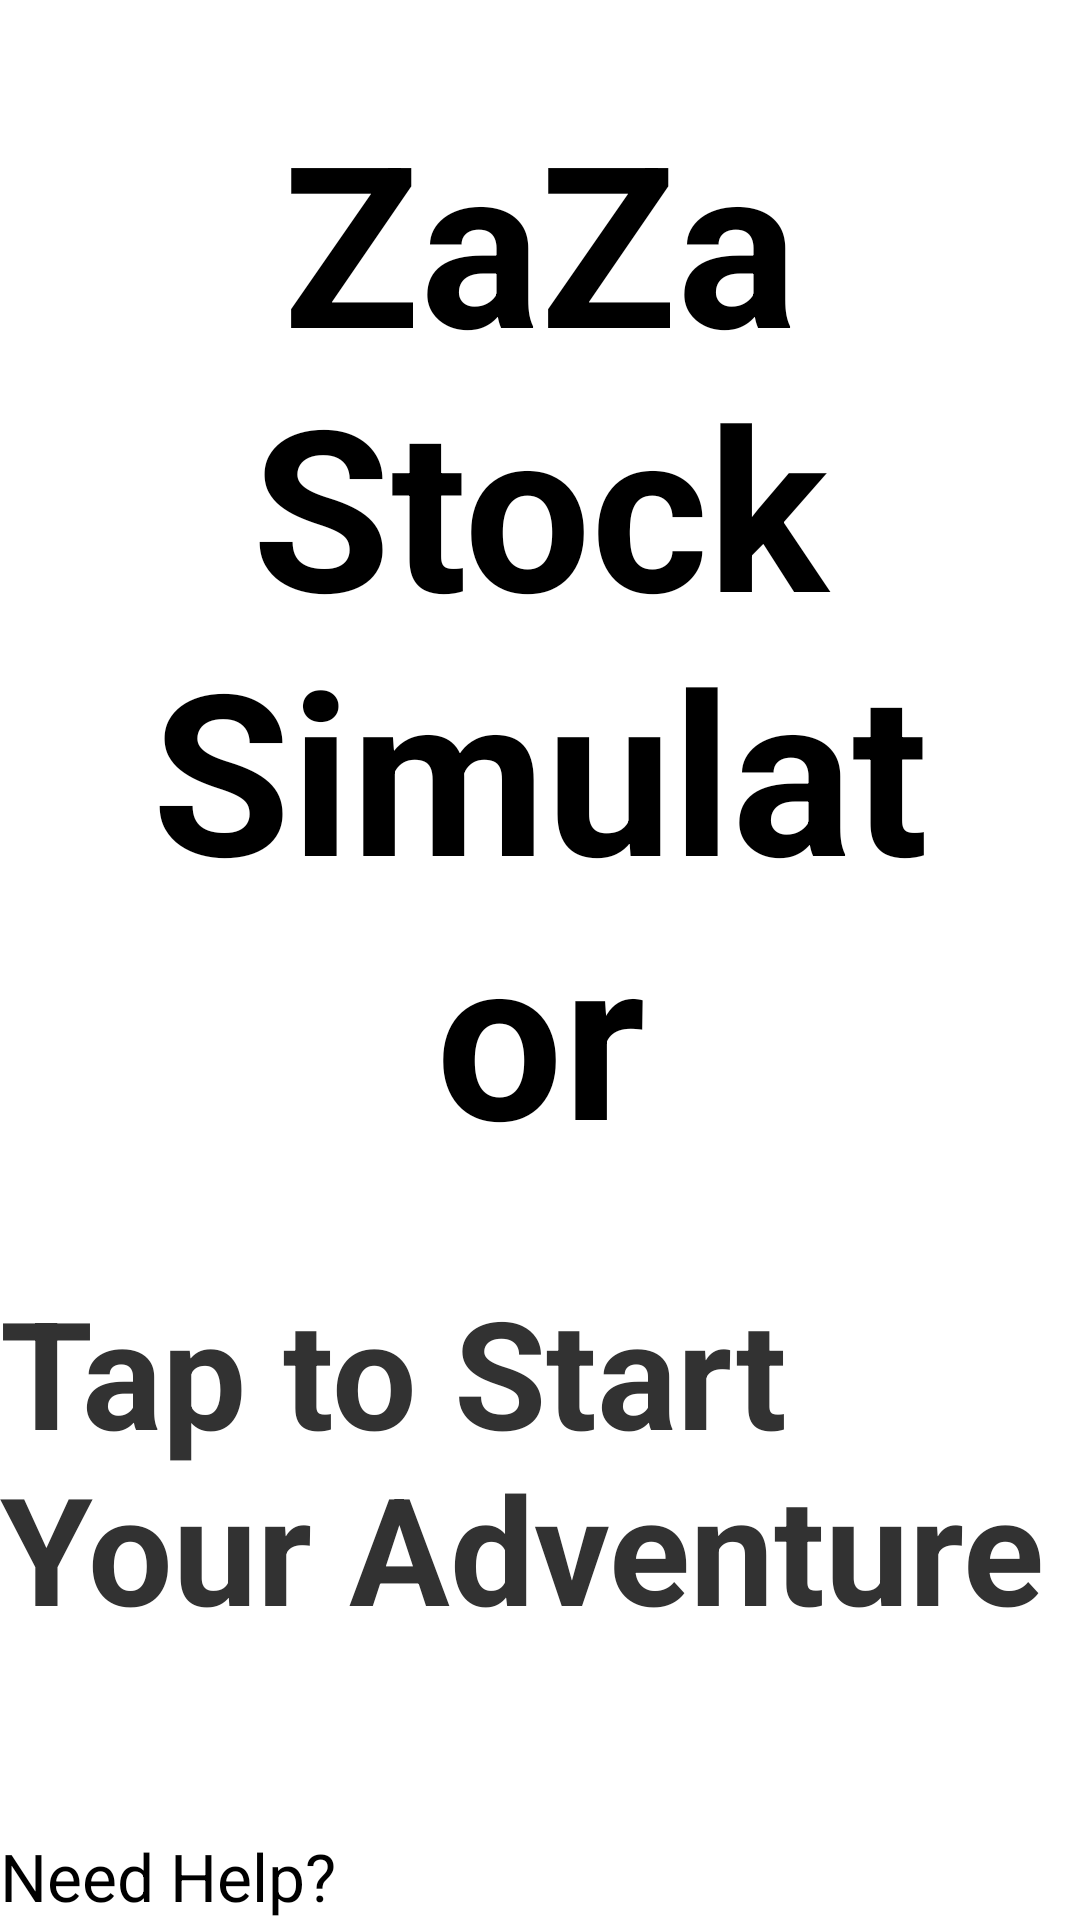

Here is an Android app screen rendered from its layout file. Give the layout XML and the strings, colors and styles it references.
<!-- AndroidManifest.xml: application theme Theme.FinalProject -->
<!-- res/layout/fragment_title.xml -->
<?xml version="1.0" encoding="utf-8"?>
<androidx.constraintlayout.widget.ConstraintLayout xmlns:android="http://schemas.android.com/apk/res/android"
    xmlns:app="http://schemas.android.com/apk/res-auto"
    xmlns:tools="http://schemas.android.com/tools"
    android:layout_width="match_parent"
    android:layout_height="match_parent"
    app:layout_dodgeInsetEdges="all">

    <Button
        android:id="@+id/startButton"
        android:layout_width="0dp"
        android:layout_height="0dp"
        android:backgroundTint="@color/green"
        android:fontFamily="sans-serif"
        android:text="@string/start"
        android:textAllCaps="false"
        android:textColor="@android:color/secondary_text_light"
        android:textSize="50sp"
        android:textStyle="bold"
        app:layout_constraintBottom_toTopOf="@+id/help_button"
        app:layout_constraintEnd_toEndOf="parent"
        app:layout_constraintHorizontal_bias="0.5"
        app:layout_constraintStart_toStartOf="parent"
        app:layout_constraintTop_toBottomOf="@+id/zazaStocks"
        app:layout_constraintVertical_chainStyle="packed" />

    <TextView
        android:id="@+id/zazaStocks"
        android:layout_width="wrap_content"
        android:layout_height="wrap_content"
        android:gravity="center"
        android:padding="30dp"
        android:text="@string/zaza_stocks"
        android:textSize="75sp"
        android:textStyle="bold"
        app:layout_constraintEnd_toEndOf="parent"
        app:layout_constraintHorizontal_bias="0.5"
        app:layout_constraintStart_toStartOf="parent"
        app:layout_constraintTop_toTopOf="parent" />

    <Button
        android:id="@+id/help_button"
        android:layout_width="0dp"
        android:layout_height="wrap_content"
        android:backgroundTint="@color/red"
        android:text="@string/help_button"
        android:textSize="22sp"
        app:layout_constraintBottom_toBottomOf="parent"
        app:layout_constraintEnd_toEndOf="parent"
        app:layout_constraintHorizontal_bias="0"
        app:layout_constraintStart_toStartOf="parent"
        app:layout_constraintTop_toBottomOf="@+id/startButton" />

</androidx.constraintlayout.widget.ConstraintLayout>
<!-- resources referenced by this layout -->
<resources>
  <string name="help_button">Need Help?</string>
  <string name="start">Tap to Start Your Adventure</string>
  <string name="zaza_stocks">ZaZa\nStock\nSimulator</string>
</resources>
